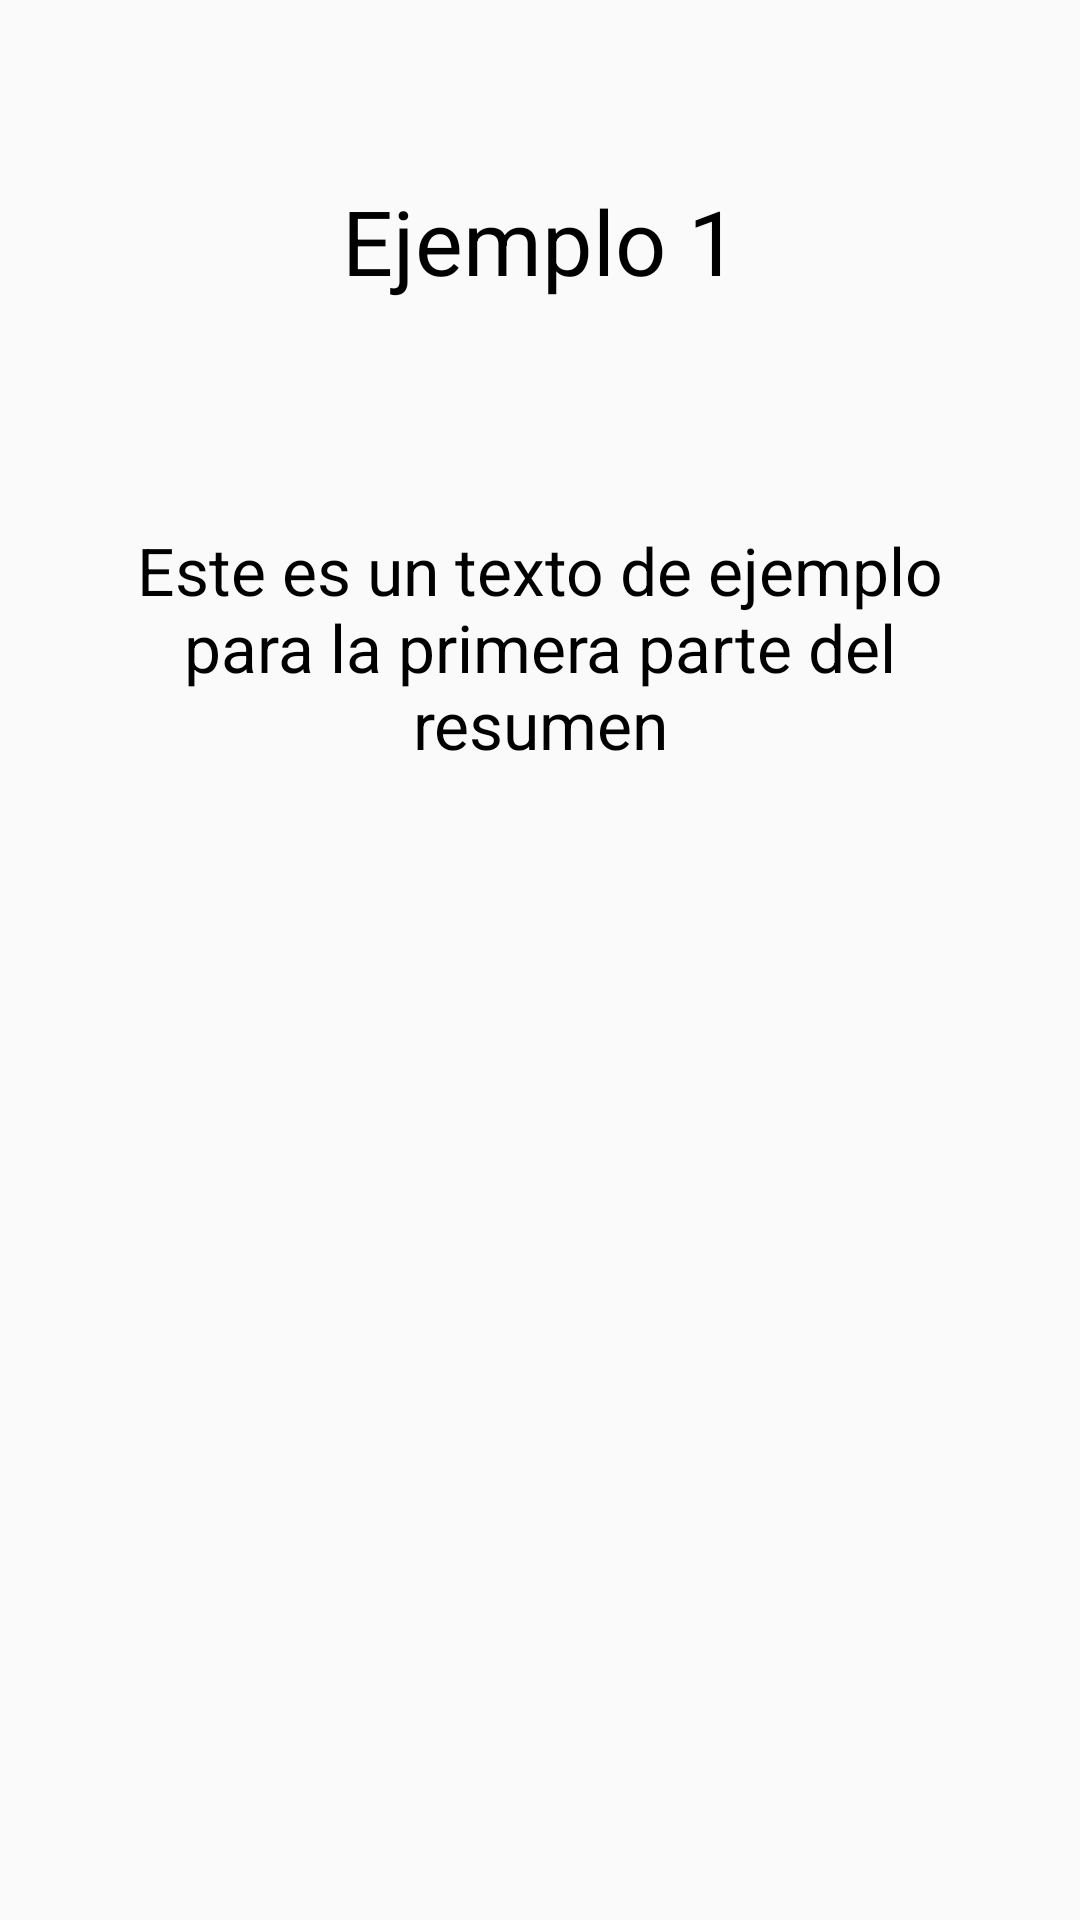

Here is an Android app screen rendered from its layout file. Give the layout XML and the strings, colors and styles it references.
<!-- AndroidManifest.xml: application theme AppTheme -->
<!-- res/layout/resumen_primera.xml -->
<?xml version="1.0" encoding="utf-8"?>
<androidx.constraintlayout.widget.ConstraintLayout xmlns:android="http://schemas.android.com/apk/res/android"
    xmlns:app="http://schemas.android.com/apk/res-auto"
    xmlns:tools="http://schemas.android.com/tools"
    android:layout_width="match_parent"
    android:layout_height="match_parent">

    <TextView
        android:id="@+id/textView4"
        android:layout_width="match_parent"
        android:layout_height="wrap_content"
        android:layout_marginTop="@dimen/marginTopTitResumen"
        android:text="@string/resumen_primera_titulo"
        android:textSize="@dimen/tamTitulo"
        android:textColor="@android:color/black"
        android:gravity="center"
        app:layout_constraintEnd_toEndOf="parent"
        app:layout_constraintHorizontal_bias="1.0"
        app:layout_constraintStart_toStartOf="parent"
        app:layout_constraintTop_toTopOf="parent" />

    <TextView
        android:id="@+id/textView9"
        android:layout_width="wrap_content"
        android:layout_height="wrap_content"
        android:layout_marginTop="@dimen/marginTopContResumen"
        android:text="@string/resumen_primera_contenido"
        android:textSize="@dimen/tamContenido"
        android:textColor="@android:color/black"
        android:gravity="center"
        android:paddingHorizontal="@dimen/padHorizContResumen"
        app:layout_constraintEnd_toEndOf="parent"
        app:layout_constraintStart_toStartOf="parent"
        app:layout_constraintTop_toBottomOf="@+id/textView4" />


</androidx.constraintlayout.widget.ConstraintLayout>
<!-- resources referenced by this layout -->
<resources>
  <dimen name="marginTopContResumen">75dp</dimen>
  <dimen name="marginTopTitResumen">60dp</dimen>
  <dimen name="padHorizContResumen">30dp</dimen>
  <dimen name="tamContenido">22sp</dimen>
  <dimen name="tamTitulo">30sp</dimen>
  <string name="resumen_primera_contenido">Este es un texto de ejemplo para la primera parte del resumen</string>
  <string name="resumen_primera_titulo">Ejemplo 1</string>
  <style name="AppTheme" parent="Theme.AppCompat.Light.DarkActionBar">
          
          <item name="colorPrimary">@color/colorPrimary</item>
          <item name="colorPrimaryDark">@color/colorPrimaryDark</item>
          <item name="colorAccent">@color/colorAccent</item>
      </style>
  <color name="colorPrimary">#F76D22</color>
  <color name="colorPrimaryDark">#AF501C</color>
  <color name="colorAccent">#03DAC5</color>
</resources>
